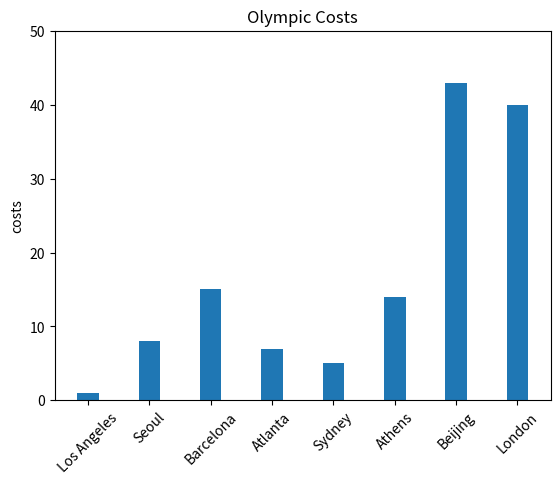

Source code (Python):
import matplotlib.pyplot as plt
import numpy as np

N = 8
costs = [1, 8, 15, 7, 5, 14, 43, 40]
ind = np.arange(N)
width = 0.35
pl = plt.bar(ind, costs, width)
plt.ylabel('costs')
plt.title('Olympic Costs')
plt.xticks(ind, ('Los Angeles', 'Seoul', 'Barcelona', 'Atlanta', 'Sydney', 'Athens', 'Beijing', 'London'), rotation=45)
plt.yticks(np.arange(0, 51, 10))

plt.show()
print(costs)
